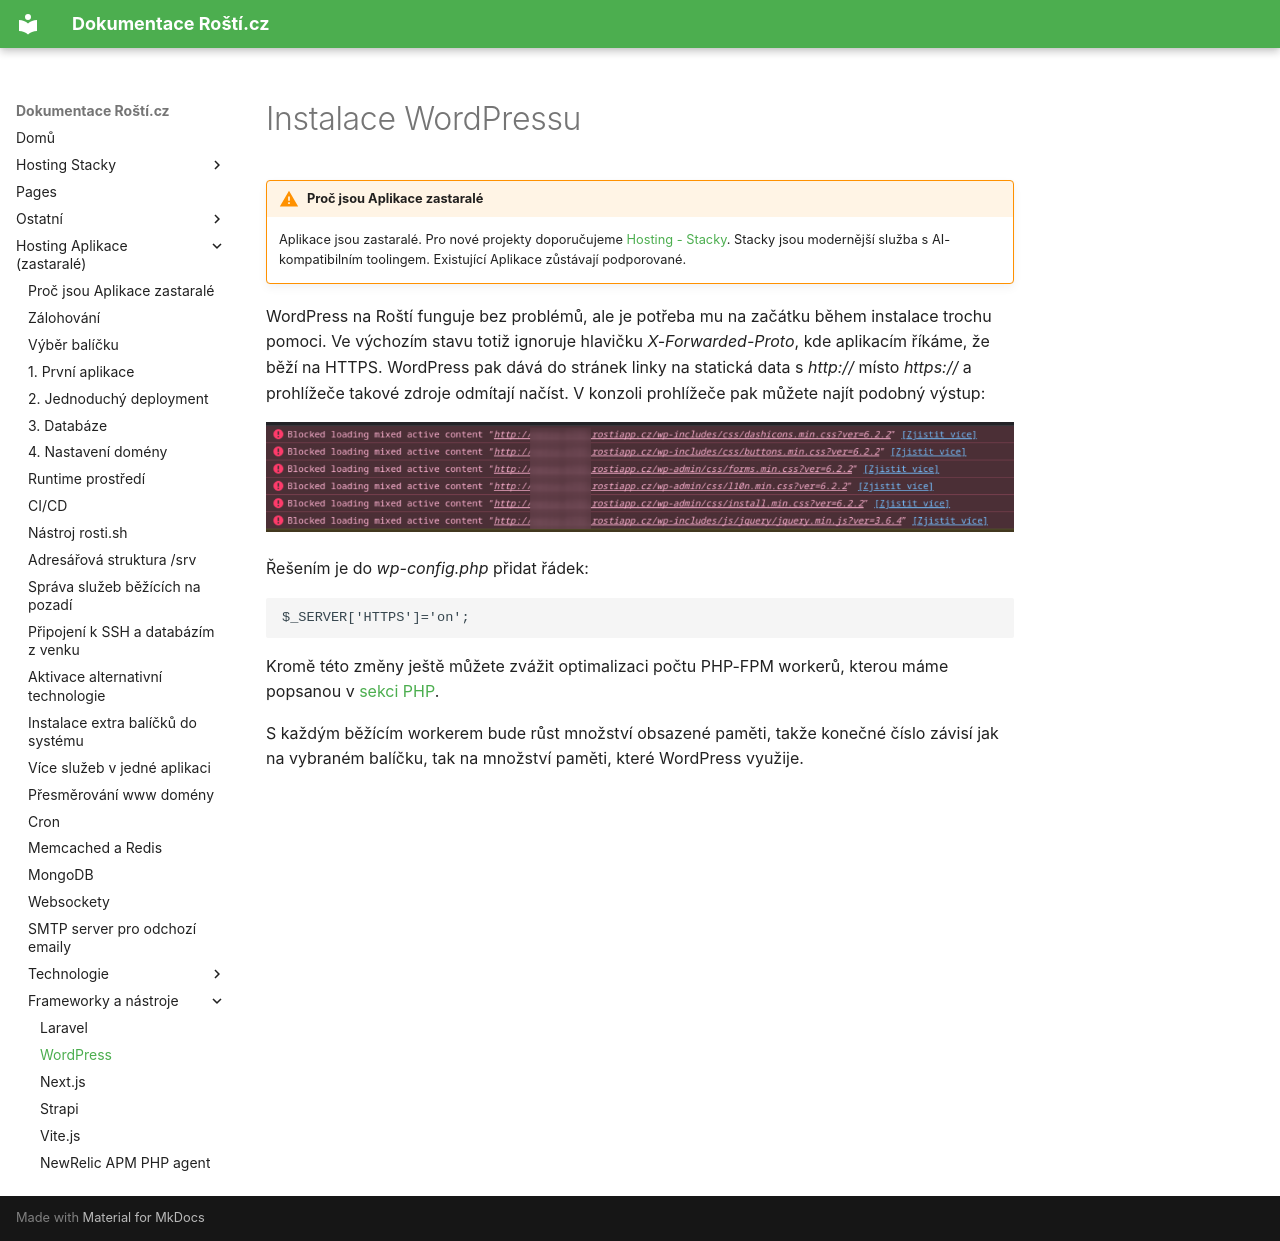

repository: rosti-cz/docs · page: cs/frameworks/wordpress/index.html · generator: mkdocs

# Instalace WordPressu

!!! warning "Proč jsou Aplikace zastaralé"
    Aplikace jsou zastaralé. Pro nové projekty doporučujeme [Hosting - Stacky](../stacks/quickstart.md). Stacky jsou modernější služba s AI-kompatibilním toolingem. Existující Aplikace zůstávají podporované.

WordPress na Roští funguje bez problémů, ale je potřeba mu na začátku během instalace trochu pomoci.
Ve výchozím stavu totiž ignoruje hlavičku *X-Forwarded-Proto*, kde aplikacím říkáme, že běží na
HTTPS. WordPress pak dává do stránek linky na statická data s *http://* místo *https://* a prohlížeče
takové zdroje odmítají načíst. V konzoli prohlížeče pak můžete najít podobný výstup:

![Konzole prohlížeče](../../imgs/wordpress.png)

Řešením je do *wp-config.php* přidat řádek:

    $_SERVER['HTTPS']='on';

Kromě této změny ještě můžete zvážit optimalizaci počtu PHP-FPM workerů, kterou máme popsanou v
[sekci PHP](../apps/php.md#nastaveni-php-fpm).

S každým běžícím workerem bude růst množství obsazené paměti, takže konečné číslo závisí jak
na vybraném balíčku, tak na množství paměti, které WordPress využije.
